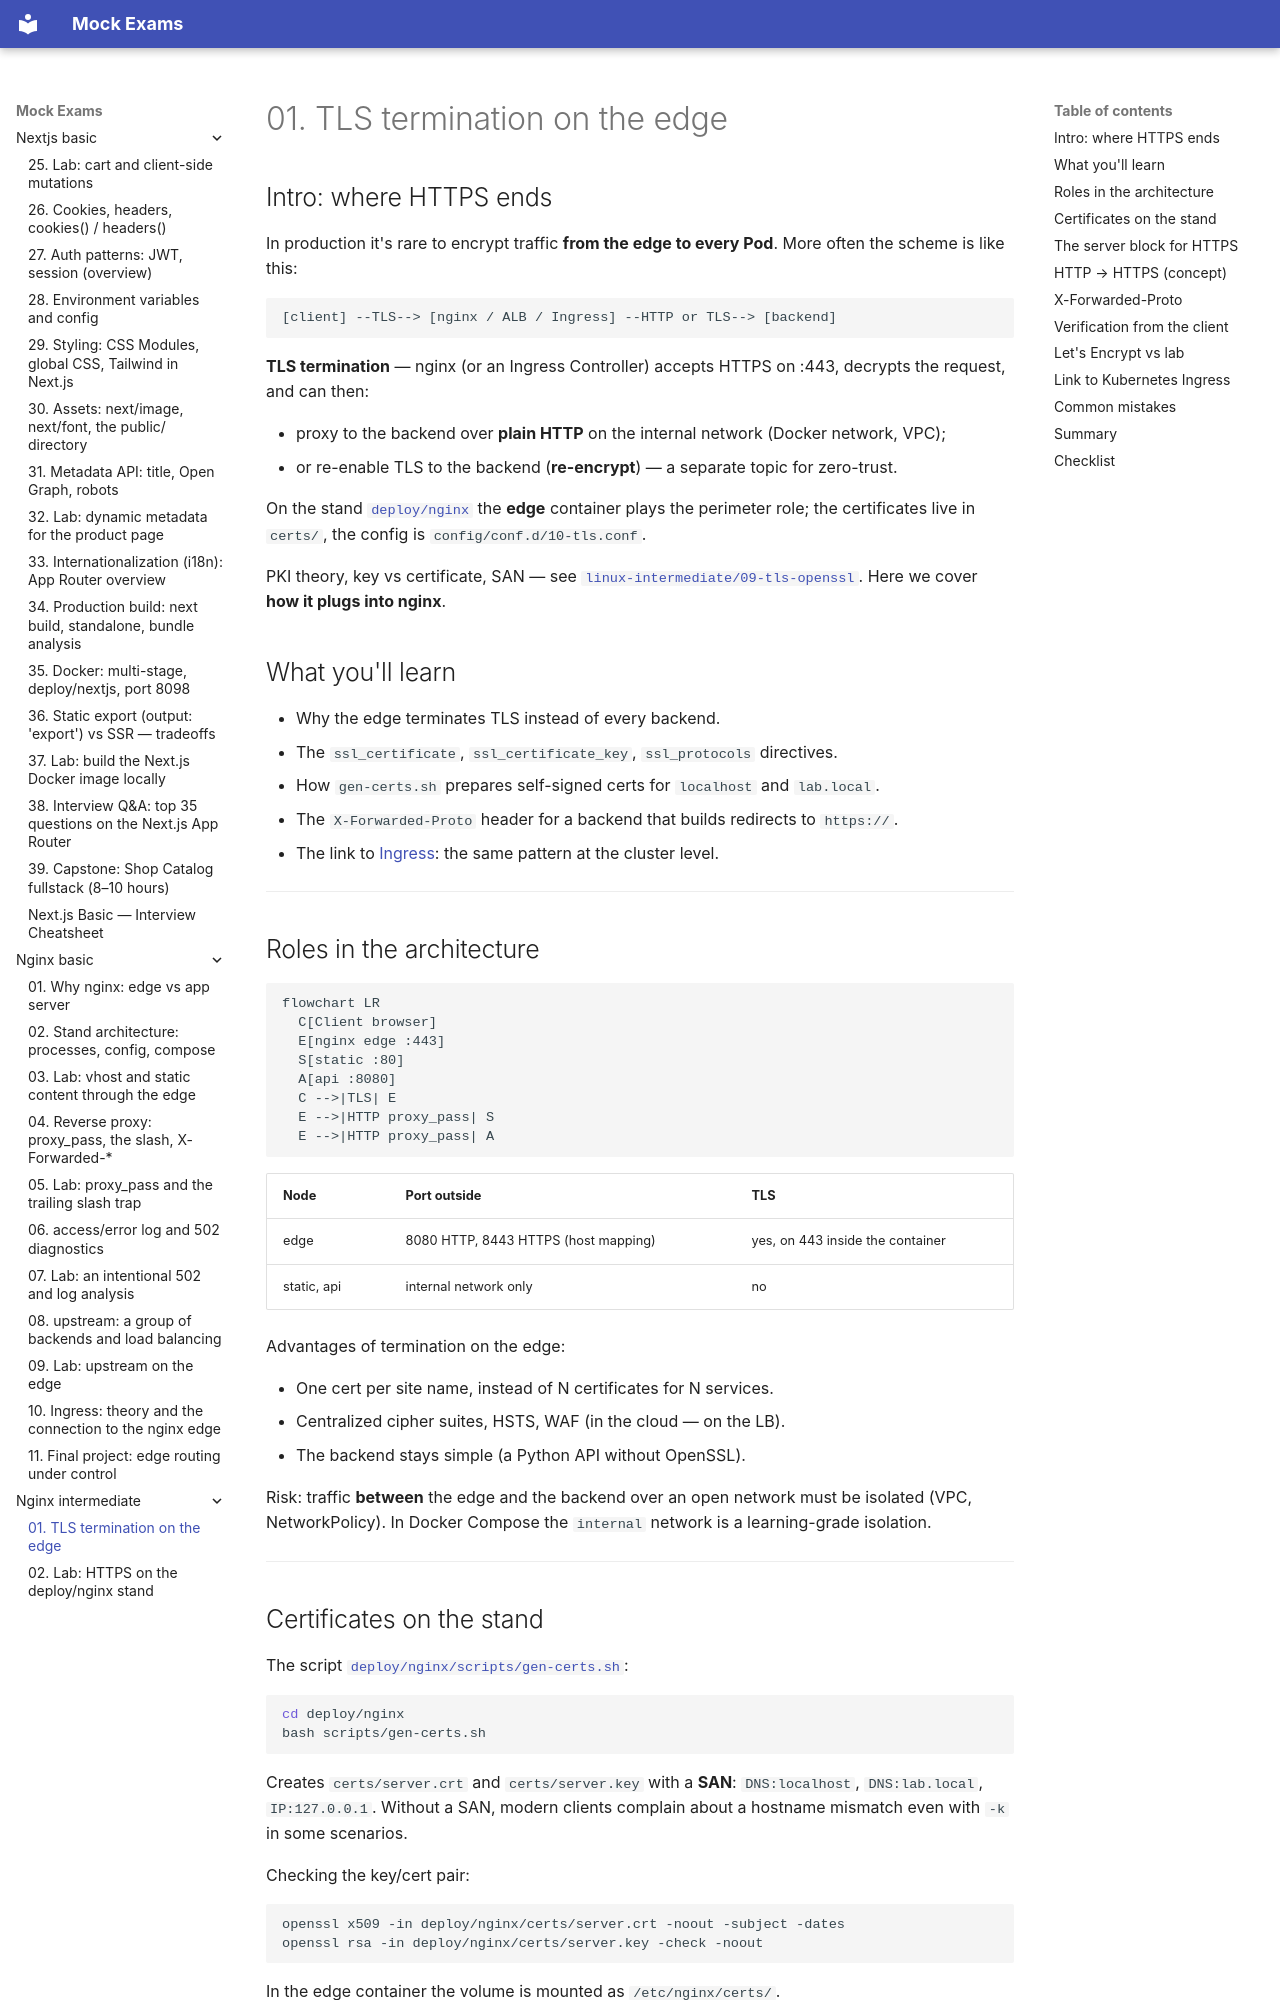

repository: FedorArbuzov/mock-exams · page: nginx-intermediate/01-tls-termination/index.html · generator: mkdocs

# 01. TLS termination on the edge

## Intro: where HTTPS ends

In production it's rare to encrypt traffic **from the edge to every Pod**. More often the scheme is like this:

```text
[client] --TLS--> [nginx / ALB / Ingress] --HTTP or TLS--> [backend]
```

**TLS termination** — nginx (or an Ingress Controller) accepts HTTPS on :443, decrypts the request, and can then:

- proxy to the backend over **plain HTTP** on the internal network (Docker network, VPC);
- or re-enable TLS to the backend (**re-encrypt**) — a separate topic for zero-trust.

On the stand [`deploy/nginx`](../../deploy/nginx/README.md) the **edge** container plays the perimeter role; the certificates live in `certs/`, the config is `config/conf.d/10-tls.conf`.

PKI theory, key vs certificate, SAN — see [`linux-intermediate/09-tls-openssl`](../linux-intermediate/09-tls-openssl.md). Here we cover **how it plugs into nginx**.

## What you'll learn

- Why the edge terminates TLS instead of every backend.
- The `ssl_certificate`, `ssl_certificate_key`, `ssl_protocols` directives.
- How `gen-certs.sh` prepares self-signed certs for `localhost` and `lab.local`.
- The `X-Forwarded-Proto` header for a backend that builds redirects to `https://`.
- The link to [Ingress](../kuber-basic/20-ingress.md): the same pattern at the cluster level.

---

## Roles in the architecture

```mermaid
flowchart LR
  C[Client browser]
  E[nginx edge :443]
  S[static :80]
  A[api :8080]
  C -->|TLS| E
  E -->|HTTP proxy_pass| S
  E -->|HTTP proxy_pass| A
```

| Node | Port outside | TLS |
|------|----------------|-----|
| edge | 8080 HTTP, 8443 HTTPS (host mapping) | yes, on 443 inside the container |
| static, api | internal network only | no |

Advantages of termination on the edge:

- One cert per site name, instead of N certificates for N services.
- Centralized cipher suites, HSTS, WAF (in the cloud — on the LB).
- The backend stays simple (a Python API without OpenSSL).

Risk: traffic **between** the edge and the backend over an open network must be isolated (VPC, NetworkPolicy). In Docker Compose the `internal` network is a learning-grade isolation.

---
